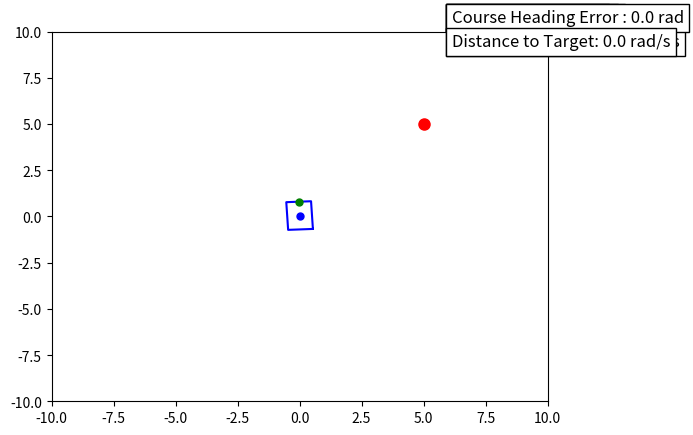

This figure's Python source: (Note: this script raises an exception after producing the figure.)
import matplotlib.pyplot as plt
import numpy as np
import time

class RoverVisualizer:
    def __init__(self):
        self.linear_vel = 0
        self.angular_vel = 0
        self.fig, self.ax = plt.subplots()
        self.rover = {'position': (0, 0), 'orientation': np.pi / 2}  # Facing north (positive y) 
        self.target = (5, 5)  # (x, y)
        self.hazards = []  # List of (x, y, width, height)
        self.distance_to_target = 0
        self.course_angle = 0
        self.course_heading_error = 0
        self.orientation = 0
        self.init_parameter_display()

    def set_velocity(self, linear_vel, angular_vel, dt):
        self.linear_vel = linear_vel
        self.angular_vel = angular_vel
        self.x = self.rover['position'][0]
        self.y = self.rover['position'][1]
        self.orientation = self.rover['orientation']
        self.set_rover_position(self.x + self.linear_vel * np.cos(self.orientation) * dt, 
                                self.y + self.linear_vel* np.sin(self.orientation) * dt, self.orientation + self.angular_vel * dt)
    
    def init_parameter_display(self):
        self.velocity_texts = []
        self.velocity_texts.append(self.fig.text(0.75, 0.9, "Linear Velocity: 0.0 m/s", fontsize=12, bbox=dict(facecolor='white', edgecolor='black')))
        self.velocity_texts.append(self.fig.text(0.75, 0.85, "Angular Velocity: 0.0 rad/s", fontsize=12, bbox=dict(facecolor='white', edgecolor='black')))
        self.velocity_texts.append(self.fig.text(0.75, 0.9, "Orientation: 0.0 rad", fontsize=12, bbox=dict(facecolor='white', edgecolor='black')))
        self.velocity_texts.append(self.fig.text(0.75, 0.9, "Course Angle : 0.0 rad", fontsize=12, bbox=dict(facecolor='white', edgecolor='black')))
        self.velocity_texts.append(self.fig.text(0.75, 0.9, "Course Heading Error : 0.0 rad", fontsize=12, bbox=dict(facecolor='white', edgecolor='black')))
        self.velocity_texts.append(self.fig.text(0.75, 0.85, "Distance to Target: 0.0 rad/s", fontsize=12, bbox=dict(facecolor='white', edgecolor='black')))

    def update_parameter_display(self):
        self.velocity_texts[0].set_text(f"Linear Velocity: {self.linear_vel:.2f} m/s")
        self.velocity_texts[1].set_text(f"Angular Velocity: {self.angular_vel:.2f} rad/s")
        self.velocity_texts[0].set_text(f"Orientation: {self.orientation:.2f} rad")
        self.velocity_texts[1].set_text(f"Course Angle: {self.angular_vel:.2f} rad")
        self.velocity_texts[1].set_text(f"Course Heading Error: {self.angular_vel:.2f} rad")
        self.velocity_texts[1].set_text(f"Distance to Target: {self.angular_vel:.2f} rad/s")
        plt.draw()
            
    def draw(self):
        self.ax.clear()
        self.ax.set_xlim(-10, 10)
        self.ax.set_ylim(-10, 10)
        self.update_parameter_display()
        
        # Draw rover
        x, y = self.rover['position']
        theta = self.rover['orientation']
        width, height = 1.5, 1.0  # Rover dimensions
        
        # Compute rectangle corners
        rect = np.array([[-width/2, -height/2], [width/2, -height/2],
                         [width/2, height/2], [-width/2, height/2], [-width/2, -height/2]])
        R = np.array([[np.cos(theta), -np.sin(theta)], [np.sin(theta), np.cos(theta)]])
        rect = np.dot(rect, R.T) + np.array([x, y])
        
        self.ax.plot(rect[:, 0], rect[:, 1], 'b')  # Rover body
        self.ax.plot(x, y, 'bo', markersize=5)  # Rover center
        
        # Draw small green dot at front of rover
        front_x = x + (width/2) * np.cos(theta)
        front_y = y + (width/2) * np.sin(theta)
        self.ax.plot(front_x, front_y, 'go', markersize=5)
        
        # Draw target
        self.ax.plot(self.target[0], self.target[1], 'ro', markersize=8)
        
        # Draw hazards
        for ox, oy, w, h in self.hazards:
            hazard = plt.Rectangle((ox - w/2, oy - h/2), w, h, color='gray')
            self.ax.add_patch(hazard)

        plt.draw()
    
    def update_display(self):
        """Updates the display without blocking execution."""
        self.draw()
        plt.pause(0.01)  # Allows real-time updates

    def get_target(self):
        self.distance_to_target = np.sqrt((self.target[0] - self.rover['position'][0])**2 + (self.target[1] - self.rover['position'][1])**2)
        if self.y == 0:
            self.course_angle = 0
        else:
            self.course_angle = np.arctan(self.x/self.y)
        return self.distance_to_target, self.course_angle 

    def get_rover_orientation(self):
        #return as an angle from North, need to subtract pi/2
        return self.rover['orientation'] - np.pi/2
    
    def set_rover_position(self, x, y, orientation):
        self.rover['position'] = (x, y)
        self.rover['orientation'] = orientation
        self.update_display()

    def get_rover_position(self):
        return self.rover['position'][0], self.rover['position'][1]
    
    def set_target(self, x, y, distance_to_target, course_angle):
        self.distance_to_target = distance_to_target
        self.course_angle = course_angle
        self.course_heading_error = self.orientation - self.course_angle - np.pi / 2 
        #have to subtract 90 deg to get orientation and course angle in same reference frame
        self.target = (x, y)
        self.update_display()
    
    def add_hazard(self, x, y, width=1, height=1):
        """Adds an hazard to the environment."""
        self.hazards.append((x, y, width, height))
        self.update_display()
    
    def get_hazard_locations(self):
        """Returns a list of (x, y) positions of all hazards."""
        # for one hazard
        if len(self.hazards) > 1:
            return [(hx, hy) for hx, hy, _, _ in self.hazards] # multiple hazards
        elif len(self.hazards) == 1:
            hx, hy, _, _ = self.hazards[0]
            return hx, hy
        else:
            return None
            
    def remove_hazard(self, x, y):
        self.hazards = [(ox, oy, w, h) for ox, oy, w, h in self.hazards if (ox, oy) != (x, y)]
        self.update_display()

    def start(self):
        """Starts the visualization (call this instead of plt.show())"""
        plt.ion()  # Turn on interactive mode
        self.draw()
        plt.show()

if __name__ == "__main__":
    visualizer = RoverVisualizer()

    # Initial rover state
    x, y, orientation = 0, 0, 0
    linear_velocity = 0.5  # Adjust as needed
    angular_velocity = 0.5  # Adjust as needed
    dt = 0.1
    visualizer.set_velocity(linear_velocity, angular_velocity, dt)    

    visualizer.start()
    # Set a fixed target position
    target_x, target_y = 5, 5
    visualizer.set_target(target_x, target_y,)

    dt = 0.1  # Time step

    for i in range(100):
        # Update orientation based on angular velocity
        orientation += angular_velocity * dt
        
        # Update position based on linear velocity
        x += linear_velocity * np.cos(orientation) * dt
        y += linear_velocity * np.sin(orientation) * dt
        
        visualizer.set_rover_position(x, y, orientation)
        visualizer.update_display()
        
        time.sleep(dt)  # Simulate real-time updates

    print("Simulation finished!")
